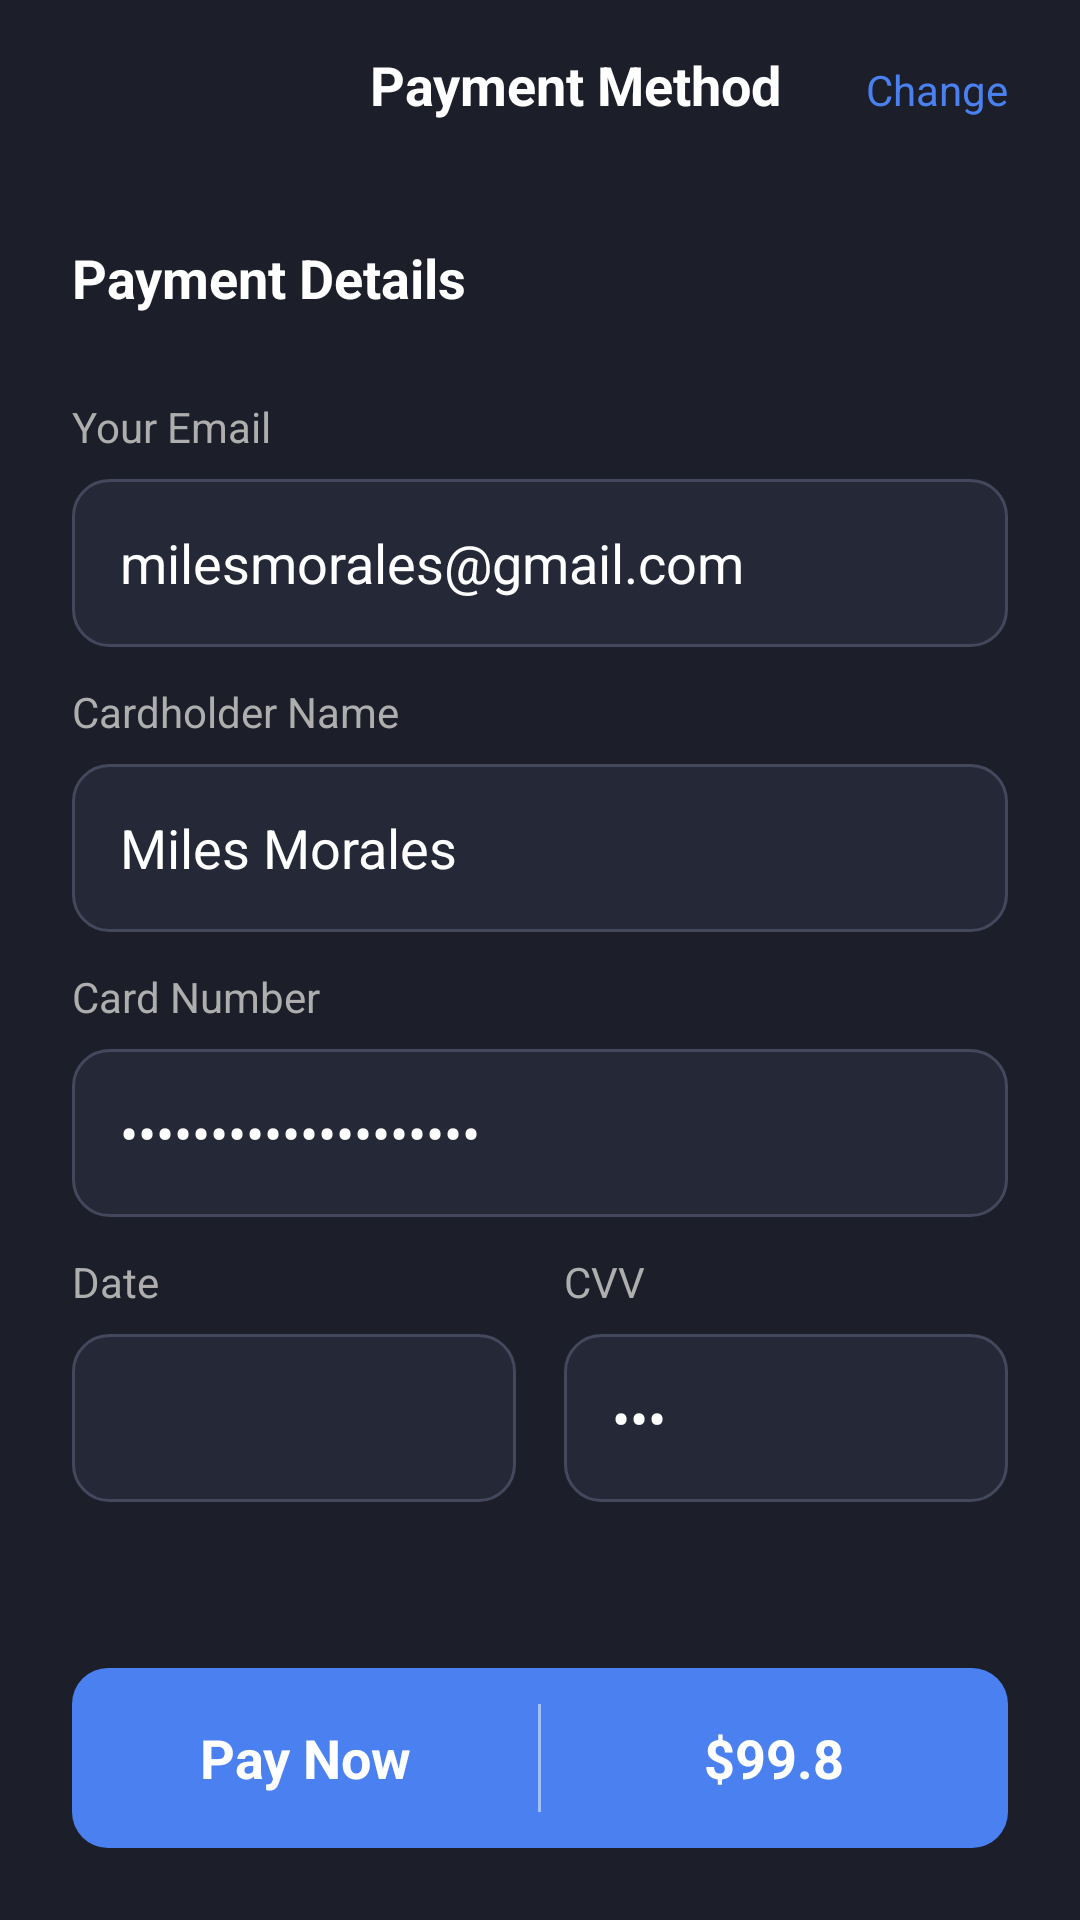

Here is an Android app screen rendered from its layout file. Give the layout XML and the strings, colors and styles it references.
<!-- AndroidManifest.xml: application theme AppTheme -->
<!-- res/layout/fragment_payment_method.xml -->
<?xml version="1.0" encoding="utf-8"?>
<androidx.constraintlayout.widget.ConstraintLayout
    xmlns:android="http://schemas.android.com/apk/res/android"
    xmlns:app="http://schemas.android.com/apk/res-auto"
    xmlns:tools="http://schemas.android.com/tools"
    android:layout_width="match_parent"
    android:layout_height="match_parent"
    android:background="#1C1E2A">


    <TextView
        android:id="@+id/label_payment_method"
        android:layout_width="wrap_content"
        android:layout_height="wrap_content"
        android:layout_marginStart="24dp"
        android:layout_marginTop="16dp"
        android:text="@string/txt_payment_method"
        android:textColor="@android:color/white"
        android:textSize="18sp"
        android:textStyle="bold"
        app:layout_constraintStart_toStartOf="parent"
        app:layout_constraintEnd_toEndOf="parent"
        app:layout_constraintTop_toTopOf="parent"
        />

    <TextView
        android:id="@+id/button_change"
        android:layout_width="wrap_content"
        android:layout_height="wrap_content"
        android:layout_marginEnd="24dp"
        android:text="@string/txt_change"
        android:textColor="#4A80F0"
        android:textSize="14sp"
        app:layout_constraintBaseline_toBaselineOf="@id/label_payment_method"
        app:layout_constraintEnd_toEndOf="parent" />

    <androidx.recyclerview.widget.RecyclerView
        android:id="@+id/recycler_view_cards"
        android:layout_width="match_parent"
        android:layout_height="wrap_content"
        android:layout_marginTop="16dp"
        android:clipToPadding="false"
        android:orientation="horizontal"
        android:paddingStart="24dp"
        android:paddingEnd="24dp"
        app:layoutManager="androidx.recyclerview.widget.LinearLayoutManager"
        app:layout_constraintEnd_toEndOf="parent"
        app:layout_constraintStart_toStartOf="parent"
        app:layout_constraintTop_toBottomOf="@id/label_payment_method"
        tools:itemCount="2"
        tools:listitem="@layout/item_payment_card" />

    <TextView
        android:id="@+id/label_payment_details"
        android:layout_width="wrap_content"
        android:layout_height="wrap_content"
        android:layout_marginStart="24dp"
        android:layout_marginTop="24dp"
        android:text="@string/txt_payment_details"
        android:textColor="@android:color/white"
        android:textSize="18sp"
        android:textStyle="bold"
        app:layout_constraintStart_toStartOf="parent"
        app:layout_constraintTop_toBottomOf="@id/recycler_view_cards" />

    <ScrollView
        android:layout_width="0dp"
        android:layout_height="0dp"
        android:layout_marginTop="16dp"
        android:layout_marginBottom="16dp"
        app:layout_constraintBottom_toTopOf="@id/layout_pay_button"
        app:layout_constraintEnd_toEndOf="parent"
        app:layout_constraintStart_toStartOf="parent"
        app:layout_constraintTop_toBottomOf="@id/label_payment_details">

        <LinearLayout
            android:layout_width="match_parent"
            android:layout_height="wrap_content"
            android:orientation="vertical"
            android:paddingStart="24dp"
            android:paddingEnd="24dp">

            <TextView
                android:layout_width="wrap_content"
                android:layout_height="wrap_content"
                android:text="@string/txt_your_email"
                style="@style/CheckoutLabelStyle" />
            <EditText
                android:id="@+id/edit_email"
                android:layout_width="match_parent"
                android:layout_height="56dp"
                android:text="milesmorales@gmail.com"
                style="@style/CheckoutEditTextStyle" />

            <TextView
                android:layout_width="wrap_content"
                android:layout_height="wrap_content"
                android:text="@string/txt_cardholder_name"
                style="@style/CheckoutLabelStyle" />
            <EditText
                android:id="@+id/edit_cardholder"
                android:layout_width="match_parent"
                android:layout_height="56dp"
                android:text="Miles Morales"
                style="@style/CheckoutEditTextStyle" />

            <TextView
                android:layout_width="wrap_content"
                android:layout_height="wrap_content"
                android:text="@string/txt_card_number_label"
                style="@style/CheckoutLabelStyle" />
            <EditText
                android:id="@+id/edit_card_number"
                android:layout_width="match_parent"
                android:layout_height="56dp"
                android:inputType="numberPassword"
                android:text="**** **** **** 51446"
                style="@style/CheckoutEditTextStyle" />

            <LinearLayout
                android:layout_width="match_parent"
                android:layout_height="wrap_content"
                android:orientation="horizontal">

                <LinearLayout
                    android:layout_width="0dp"
                    android:layout_height="wrap_content"
                    android:layout_weight="1"
                    android:layout_marginEnd="8dp"
                    android:orientation="vertical">
                    <TextView
                        android:layout_width="wrap_content"
                        android:layout_height="wrap_content"
                        android:text="@string/txt_date_label"
                        style="@style/CheckoutLabelStyle" />
                    <Spinner
                        android:id="@+id/spinner_date"
                        android:layout_width="match_parent"
                        android:layout_height="56dp"
                        android:background="@drawable/spinner_background"
                        android:paddingStart="16dp"
                        android:paddingEnd="16dp"
                        android:spinnerMode="dropdown"/>
                </LinearLayout>

                <LinearLayout
                    android:layout_width="0dp"
                    android:layout_height="wrap_content"
                    android:layout_weight="1"
                    android:layout_marginStart="8dp"
                    android:orientation="vertical">
                    <TextView
                        android:layout_width="wrap_content"
                        android:layout_height="wrap_content"
                        android:text="@string/txt_cvv_label"
                        style="@style/CheckoutLabelStyle" />
                    <EditText
                        android:id="@+id/edit_cvv"
                        android:layout_width="match_parent"
                        android:layout_height="56dp"
                        android:inputType="numberPassword"
                        android:text="123"
                        style="@style/CheckoutEditTextStyle" />
                </LinearLayout>
            </LinearLayout>
        </LinearLayout>
    </ScrollView>

    <LinearLayout
        android:id="@+id/layout_pay_button"
        android:layout_width="0dp"
        android:layout_height="60dp"
        android:layout_marginStart="24dp"
        android:layout_marginEnd="24dp"
        android:layout_marginBottom="24dp"
        android:background="@drawable/button_pay_background"
        android:orientation="horizontal"
        android:gravity="center_vertical"
        app:layout_constraintBottom_toBottomOf="parent"
        app:layout_constraintEnd_toEndOf="parent"
        app:layout_constraintStart_toStartOf="parent">

        <TextView
            android:id="@+id/text_pay_now"
            android:layout_width="0dp"
            android:layout_height="wrap_content"
            android:layout_weight="1"
            android:gravity="center"
            android:text="@string/txt_pay_now"
            android:textColor="@android:color/white"
            android:textSize="18sp"
            android:textStyle="bold" />

        <View
            android:layout_width="1dp"
            android:layout_height="match_parent"
            android:layout_marginTop="12dp"
            android:layout_marginBottom="12dp"
            android:background="#80FFFFFF" />

        <TextView
            android:id="@+id/text_amount"
            android:layout_width="0dp"
            android:layout_height="wrap_content"
            android:layout_weight="1"
            android:gravity="center"
            android:text="$99.8"
            android:textColor="@android:color/white"
            android:textSize="18sp"
            android:textStyle="bold" />

    </LinearLayout>
</androidx.constraintlayout.widget.ConstraintLayout>
<!-- res/layout/item_payment_card.xml (included above) -->
<?xml version="1.0" encoding="utf-8"?>
<com.google.android.material.card.MaterialCardView
    xmlns:android="http://schemas.android.com/apk/res/android"
    xmlns:app="http://schemas.android.com/apk/res-auto"
    android:layout_width="300dp"
    android:layout_height="170dp"
    android:layout_marginEnd="16dp"
    app:cardCornerRadius="20dp">

    <androidx.constraintlayout.widget.ConstraintLayout
        android:layout_width="match_parent"
        android:layout_height="match_parent"
        android:background="@drawable/card_background_gradient"> <ImageView
        android:id="@+id/image_card_logo"
        android:layout_width="40dp"
        android:layout_height="wrap_content"
        android:layout_marginStart="20dp"
        android:layout_marginTop="20dp"
        android:adjustViewBounds="true"
        android:src="@drawable/ic_mastercard"
        app:layout_constraintStart_toStartOf="parent"
        app:layout_constraintTop_toTopOf="parent" />

        <TextView
            android:id="@+id/label_balance"
            android:layout_width="wrap_content"
            android:layout_height="wrap_content"
            android:layout_marginEnd="20dp"
            android:text="@string/txt_master_card"
            android:textColor="#B0E0FF"
            android:textSize="14sp"
            app:layout_constraintEnd_toEndOf="parent"
            app:layout_constraintTop_toTopOf="@id/image_card_logo" />

        <TextView
            android:id="@+id/expire_date"
            android:layout_width="wrap_content"
            android:layout_height="wrap_content"
            android:text="@string/txt_card_expiry"
            android:textColor="#B0E0FF"
            android:textSize="14sp"
            android:textStyle="bold"
            app:layout_constraintEnd_toEndOf="@id/label_balance"
            app:layout_constraintTop_toBottomOf="@id/label_balance" />

        <TextView
            android:id="@+id/label_card_holder"
            android:layout_width="wrap_content"
            android:layout_height="wrap_content"
            android:layout_marginStart="20dp"
            android:layout_marginBottom="8dp"
            android:text="@string/txt_card_holder"
            android:textColor="#B0E0FF"
            android:textSize="12sp"
            app:layout_constraintBottom_toTopOf="@id/text_card_holder"
            app:layout_constraintStart_toStartOf="parent" />

        <TextView
            android:id="@+id/text_card_holder"
            android:layout_width="wrap_content"
            android:layout_height="wrap_content"
            android:layout_marginBottom="20dp"
            android:text="@string/txt_card_holder_name"
            android:textColor="@android:color/white"
            android:textSize="16sp"
            android:textStyle="bold"
            app:layout_constraintBottom_toBottomOf="parent"
            app:layout_constraintStart_toStartOf="@id/label_card_holder" />

        <TextView
            android:id="@+id/text_card_number"
            android:layout_width="wrap_content"
            android:layout_height="wrap_content"
            android:text="@string/txt_card_number_masked"
            android:textColor="@android:color/white"
            android:textSize="16sp"
            android:textStyle="bold"
            app:layout_constraintBottom_toBottomOf="@id/text_card_holder"
            app:layout_constraintEnd_toEndOf="@id/expire_date" />

    </androidx.constraintlayout.widget.ConstraintLayout>
</com.google.android.material.card.MaterialCardView>
<!-- resources referenced by this layout -->
<resources>
  <!-- drawable button_pay_background (drawable) -->
  <?xml version="1.0" encoding="utf-8"?>
  <shape xmlns:android="http://schemas.android.com/apk/res/android">
      <solid android:color="#4A80F0" />
      <corners android:radius="12dp" />
  </shape>
  <!-- drawable card_background_gradient (drawable) -->
  <?xml version="1.0" encoding="utf-8"?>
  <shape xmlns:android="http://schemas.android.com/apk/res/android">
      <gradient
          android:angle="270"
          android:startColor="#4A80F0"
          android:endColor="#2A50C5" />
  </shape>
  <!-- drawable ic_mastercard: png bitmap (drawable, 555 bytes) -->
  <!-- drawable spinner_background (drawable) -->
  <?xml version="1.0" encoding="utf-8"?>
  <shape xmlns:android="http://schemas.android.com/apk/res/android">
      <solid android:color="#252836" />
      <corners android:radius="12dp" />
      <stroke android:width="1dp" android:color="#44485D" />
  </shape>
  <string name="txt_card_expiry">22/09</string>
  <string name="txt_card_holder">Card Holder</string>
  <string name="txt_card_holder_name">Miles Morales</string>
  <string name="txt_card_number_label">Card Number</string>
  <string name="txt_card_number_masked">**** **** **** 51446</string>
  <string name="txt_cardholder_name">Cardholder Name</string>
  <string name="txt_change">Change</string>
  <string name="txt_cvv_label">CVV</string>
  <string name="txt_date_label">Date</string>
  <string name="txt_master_card">Master Card</string>
  <string name="txt_pay_now">Pay Now</string>
  <string name="txt_payment_details">Payment Details</string>
  <string name="txt_payment_method">Payment Method</string>
  <string name="txt_your_email">Your Email</string>
  <style name="CheckoutEditTextStyle" parent="Widget.AppCompat.EditText">
          <item name="android:background">@drawable/spinner_background</item>
          <item name="android:textColor">@android:color/white</item>
          <item name="android:textColorHint">#888888</item>
          <item name="android:paddingStart">16dp</item>
          <item name="android:paddingEnd">16dp</item>
      </style>
  <style name="CheckoutLabelStyle">
          <item name="android:layout_width">wrap_content</item>
          <item name="android:layout_height">wrap_content</item>
          <item name="android:layout_marginTop">12dp</item>
          <item name="android:layout_marginBottom">8dp</item>
          <item name="android:textColor">#AEAEAE</item>
          <item name="android:textSize">14sp</item>
      </style>
  <style name="AppTheme" parent="Theme.MaterialComponents.DayNight.NoActionBar">
          
          <item name="android:statusBarColor">@android:color/transparent</item>
          <item name="android:windowDrawsSystemBarBackgrounds">true</item>
  
          
          <item name="android:windowLightStatusBar">true</item>
      </style>
</resources>
